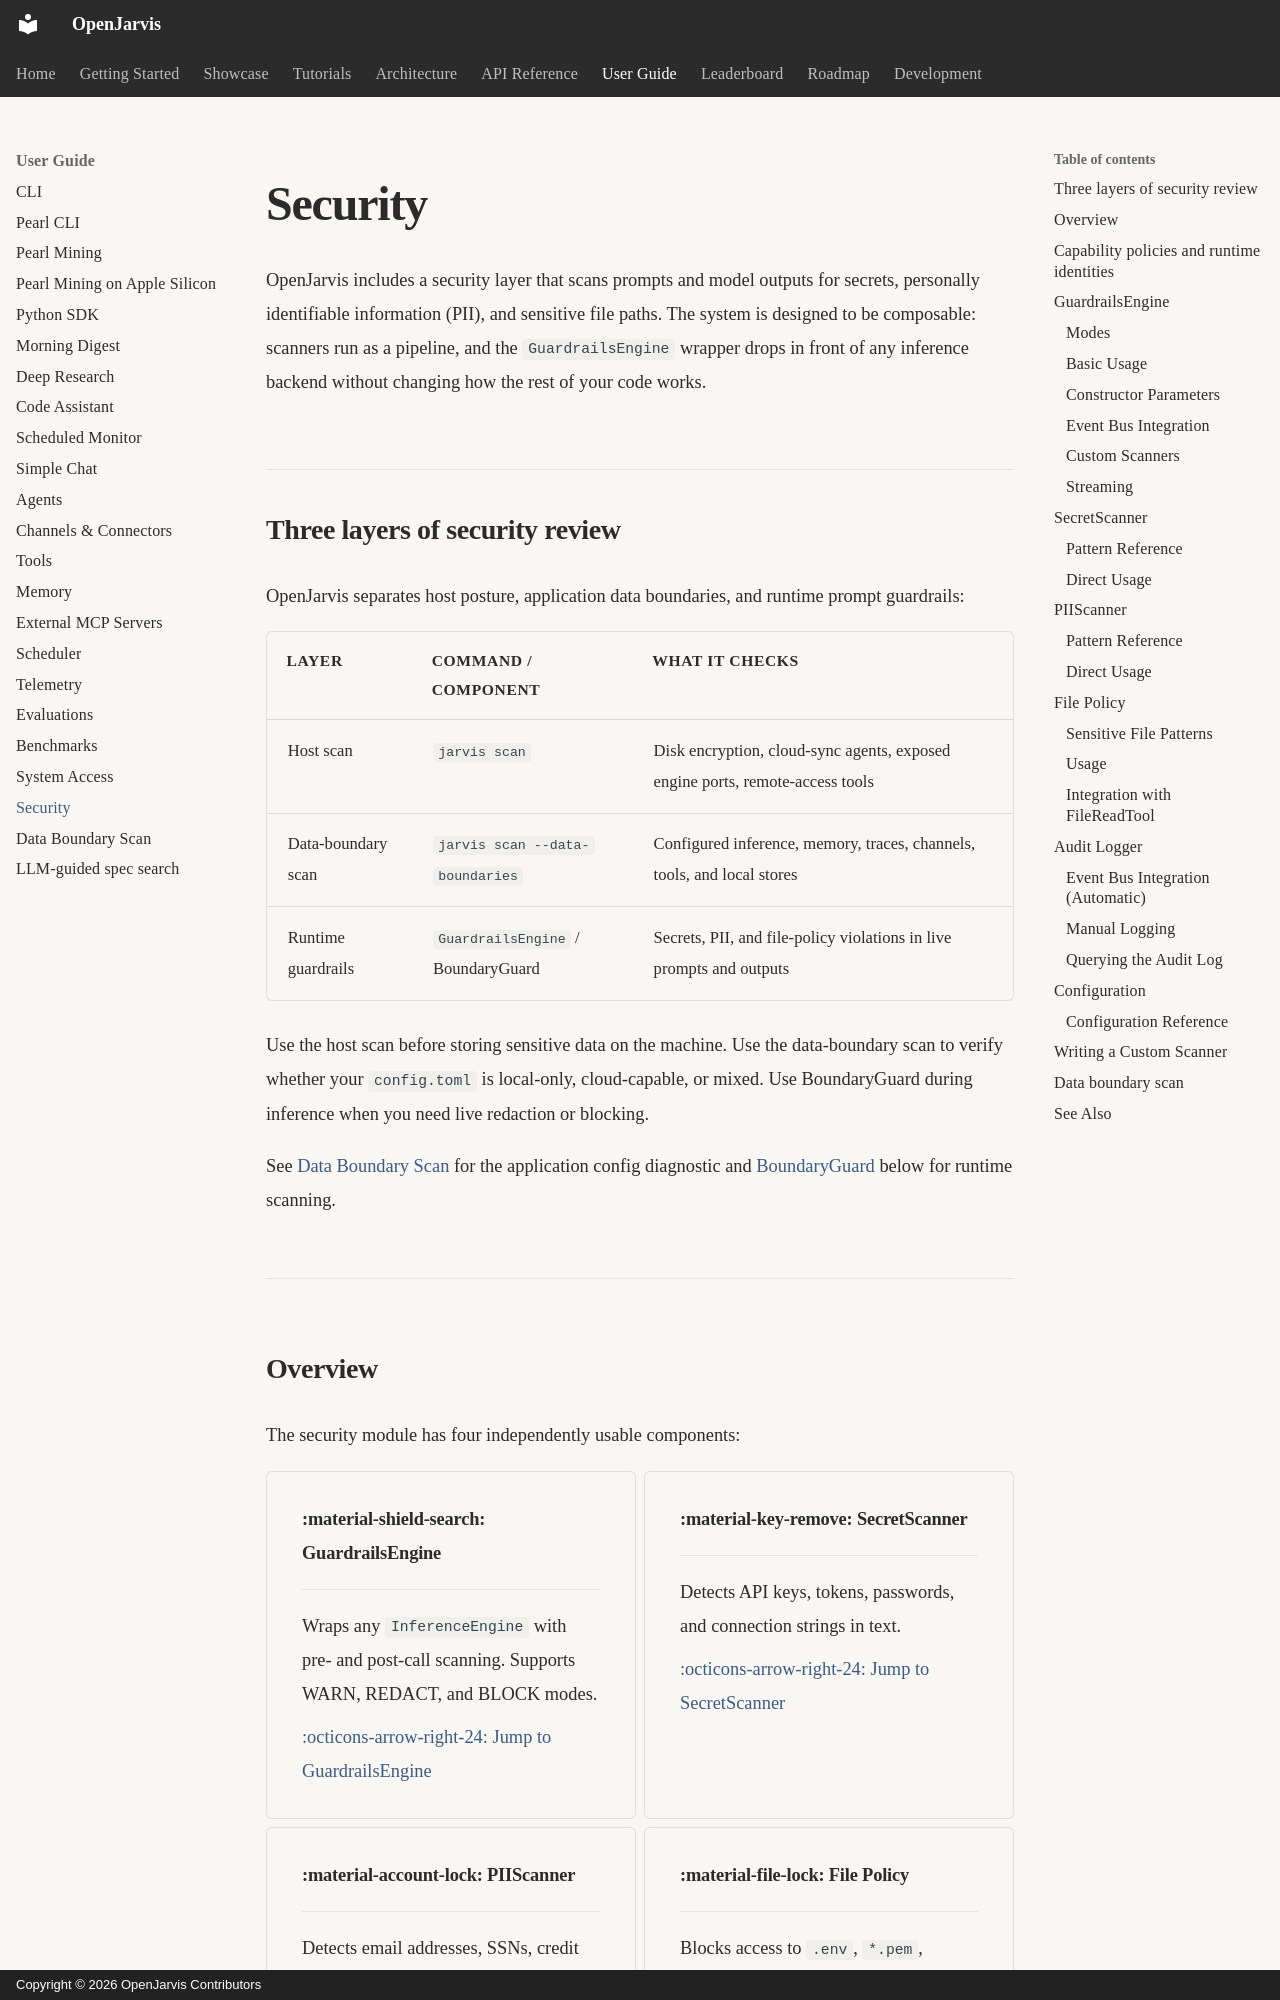

repository: islamawan297-bit/openjarvis-main · page: user-guide/security/index.html · generator: mkdocs · copyright: Copyright © 2026 OpenJarvis Contributors

# Security

OpenJarvis includes a security layer that scans prompts and model outputs for secrets, personally identifiable information (PII), and sensitive file paths. The system is designed to be composable: scanners run as a pipeline, and the `GuardrailsEngine` wrapper drops in front of any inference backend without changing how the rest of your code works.

## Three layers of security review

OpenJarvis separates host posture, application data boundaries, and runtime prompt guardrails:

| Layer | Command / component | What it checks |
| --- | --- | --- |
| Host scan | `jarvis scan` | Disk encryption, cloud-sync agents, exposed engine ports, remote-access tools |
| Data-boundary scan | `jarvis scan --data-boundaries` | Configured inference, memory, traces, channels, tools, and local stores |
| Runtime guardrails | `GuardrailsEngine` / BoundaryGuard | Secrets, PII, and file-policy violations in live prompts and outputs |

Use the host scan before storing sensitive data on the machine. Use the data-boundary scan to verify whether your `config.toml` is local-only, cloud-capable, or mixed. Use BoundaryGuard during inference when you need live redaction or blocking.

See [Data Boundary Scan](data-boundary-scan.md) for the application config diagnostic and [BoundaryGuard](#guardrailsengine) below for runtime scanning.

---
